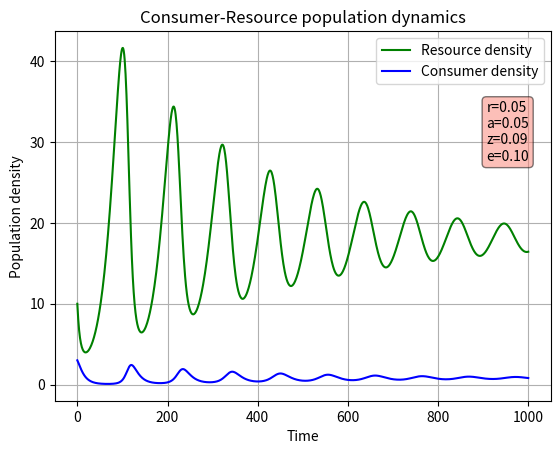

Source code (Python): (Note: this script raises an exception after producing the figure.)
#!usr/bin/env python3

"""Script that runs a discrete-time version of the Lotka-Volterra model"""

__appname__ = "LV3.py"
__author__ = 'Elin Falla (ef16@ic.ac.uk), Ioan Evans (ie917@ic.ac.uk), Danica Duan (dd1820@ic.ac.uk)'
__version__ = '0.0.3'

# Imports #
import numpy as np
import sys
import matplotlib.pylab as p


def run_LV(R=10, C=3, r=1., a=0.1, z=1.5, e=0.75, K=100, generations=30):
    """Runs discrete-time Lotka-Volterra model 'generations' times"""

    # initialise pops array with initial R and C
    pops = np.array([(R, C)])
    # square brackets around tuple specifies 2D array (ie. matrix) [[ ]] does the same

    for i in range(generations):

        R = pops[i, 0]
        C = pops[i, 1]

        nextR = R * (1 + r * (1 - (R / K)) - a * C)
        nextC = C * (1 - z + (e * a * R))

        # if a population dies, keep the respective pop at 0 (so doesn't go negative)
        if nextR < 0:
            nextR = 0
        elif nextC < 0:
            nextC = 0

        pops = np.append(pops, [(nextR, nextC)], axis=0)  # append row to pops

    return pops


def main(argv):
    """Main function: runs Lotka-Volterra model and plots results, saving to pdf"""

    # initialise parameters, accepting command line arguments for r, a, z, e
    num_gen = 1000
    timeframe = range(num_gen+1)

    if len(sys.argv) != 1:
        r = float(sys.argv[1])
        a = float(sys.argv[2])
        z = float(sys.argv[3])
        e = float(sys.argv[4])
    else:
        r = 0.05
        a = 0.05
        z = 0.09
        e = 0.1

    pops = run_LV(r=r, a=a, z=z, e=e, generations=num_gen)

    # print final populations
    print("Final R =", round(pops[-1, 0], 3))
    print("Final C =", round(pops[-1, 1], 3))

    # plot populations over time:
    # open an empty figure object
    # define axes as ax to use in text() later
    f1, ax = p.subplots()  # default number of subplots is 1

    p.plot(timeframe, pops[:, 0], 'g-', label="Resource density")
    p.plot(timeframe, pops[:, 1], 'b-', label="Consumer density")
    p.grid()
    p.legend(loc="best")
    p.xlabel("Time")
    p.ylabel("Population density")
    p.title("Consumer-Resource population dynamics")

    # generate text giving values of r, a, z, e
    # first generate a string with contents of text box
    textstr = '\n'.join((
        r'r=%.2f' % r,
        r'a=%.2f' % a,
        r'z=%.2f' % z,
        r'e=%.2f' % e
    ))
    # pass textstr into text. note use of ax to make coords in relation to axes not data points (ie. 0-1)
    p.text(0.87, 0.65, textstr,
           transform=ax.transAxes,
           bbox=dict(facecolor="salmon", alpha=0.5, boxstyle="round")
           )

    #p.show()

    # save figure as a pdf
    f1.savefig("../results/LV3_timeseries.pdf")

    # plot Consumer density against resource density
    f2, ax = p.subplots()  # default number of subplots is 1

    p.plot(pops[:, 0], pops[:, 1], "-r")
    p.grid()
    p.xlabel("Resource density")
    p.ylabel("Consumer density")
    p.title("Consumer-Resource population dynamics")

    textstr = '\n'.join((
        r'r=%.2f' % r,
        r'a=%.2f' % a,
        r'z=%.2f' % z,
        r'e=%.2f' % e
    ))

    p.text(0.95, 0.95, textstr,
           horizontalalignment="right",
           verticalalignment="top",
           transform=ax.transAxes,
           bbox=dict(facecolor="salmon", alpha=0.5, boxstyle="round")
           )
    #p.show()
    f2.savefig("../results/LV3_pop_comparison.pdf")

    return 0


if __name__ == "__main__":
    status = main(sys.argv)
    sys.exit(status)
